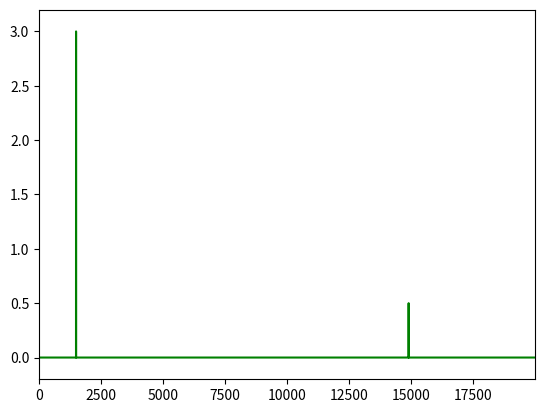

Python code for this plot:
import numpy as np
from numpy import pi, sin, cos, sqrt
from scipy.fft import fft, fftfreq
import matplotlib.pyplot as plt

from time import sleep

def prepareInteractivePlot() :
	plt.ion()
	fig = plt.figure()
	data, = plt.plot([], [], 'g')

	return fig, data

def replaceData(data, xdata, ydata) :
	data.set_xdata(xdata)
	data.set_ydata(ydata)

def appendData(data, xdata, ydata) :
	data.set_xdata(data.get_xdata().extend(xdata))
	data.set_ydata(data.get_ydata().extend(ydata))

def adaptWindow(data) :
	plt.xlim(min(data.get_xdata())-0.2, max(data.get_xdata())+0.2)
	plt.ylim(min(data.get_ydata())-0.2, max(data.get_ydata())+0.2)

fig, data = prepareInteractivePlot()

# Number of sample points
N = 20000
# sample spacing
T = 1.0 / 40000.0
x = np.linspace(0.0, N*T, N, endpoint=False)

plt.xlim([0,1/T/2])
plt.ylim([-0.2,1.2])

for i in range(150) :

	y = 3*sin(i*10 * 2.0*pi*x) + 0.5*sin(100*i * 2.0*pi*x)
	yf = fft(y)
	xf = fftfreq(N, T)

	replaceData(data, xf[:N//2], (2.0/N * np.abs(yf))[:N//2])
	adaptWindow(data)

	fig.canvas.draw()
	fig.canvas.flush_events()

	sleep(0.05)